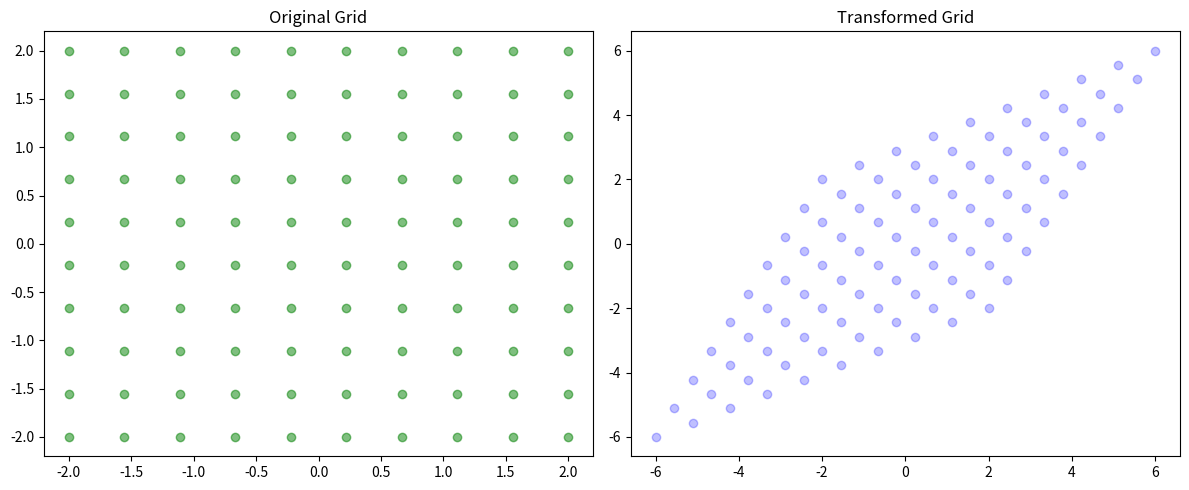

Write the Python code that produced this figure.
import numpy as np
import matplotlib.pyplot as plt

print("Linear Algebra Demo1")

def demo1():
    print("Demo1")
    a = np.array([1, 2, 3])
    b = np.array([4, 5, 6])

    print("a = ", a)
    print("b = ", b)

    c = a + b
    print("c = a + b = ", c)


def demo2():
    print("Demo2: Matrix Operations")
    A = np.array([[1, 2], [3, 4]])
    B = np.array([[5, 6], [7, 8]])

    print("A = ", A)
    print("B = ", B)
    C = np.dot(A, B)
    print("C = A * B = ", C)

def demo3():
    print("Let's solve some linear equations")
    # Ax = b
    A = np.array([[2, 1], [1, 3]])
    b = np.array([4, 5])

    print("A = ", A)
    print("b = ", b)

    print("Let's solve Ax = b")
    x = np.linalg.solve(A, b)
    print("x = ", x)


def demo4():
    print("How about finding some eigenvalues and eigenvectors")
    A = np.array([[-2, -7], [1, 6]])
    eigen_values, eigen_vectors = np.linalg.eig(A)
    print("Eigen Values = ", eigen_values)
    print("Eigen Vectors = ", eigen_vectors)

def demo5():
    A = np.array([[2, 1], [1, 2]])
    x, y = np.meshgrid(np.linspace(-2, 2, 10), np.linspace(-2, 2, 10))
    pos = np.dstack((x, y))
    transformed = np.einsum('ij,mni->mnj', A, pos)

    fig, (ax1, ax2) = plt.subplots(1, 2, figsize=(12, 5))

    ax1.scatter(x, y, color="green", alpha=0.5)
    ax1.set_title("Original Grid")

    ax2.scatter(transformed[:, :, 0], transformed[:, :, 1], color="blue", alpha=0.25)
    ax2.set_title("Transformed Grid")

    plt.tight_layout()
    plt.show()


    # print(x)
    # print(y)

# demo1()
# demo2()
# demo3()
# demo4()
demo5()
